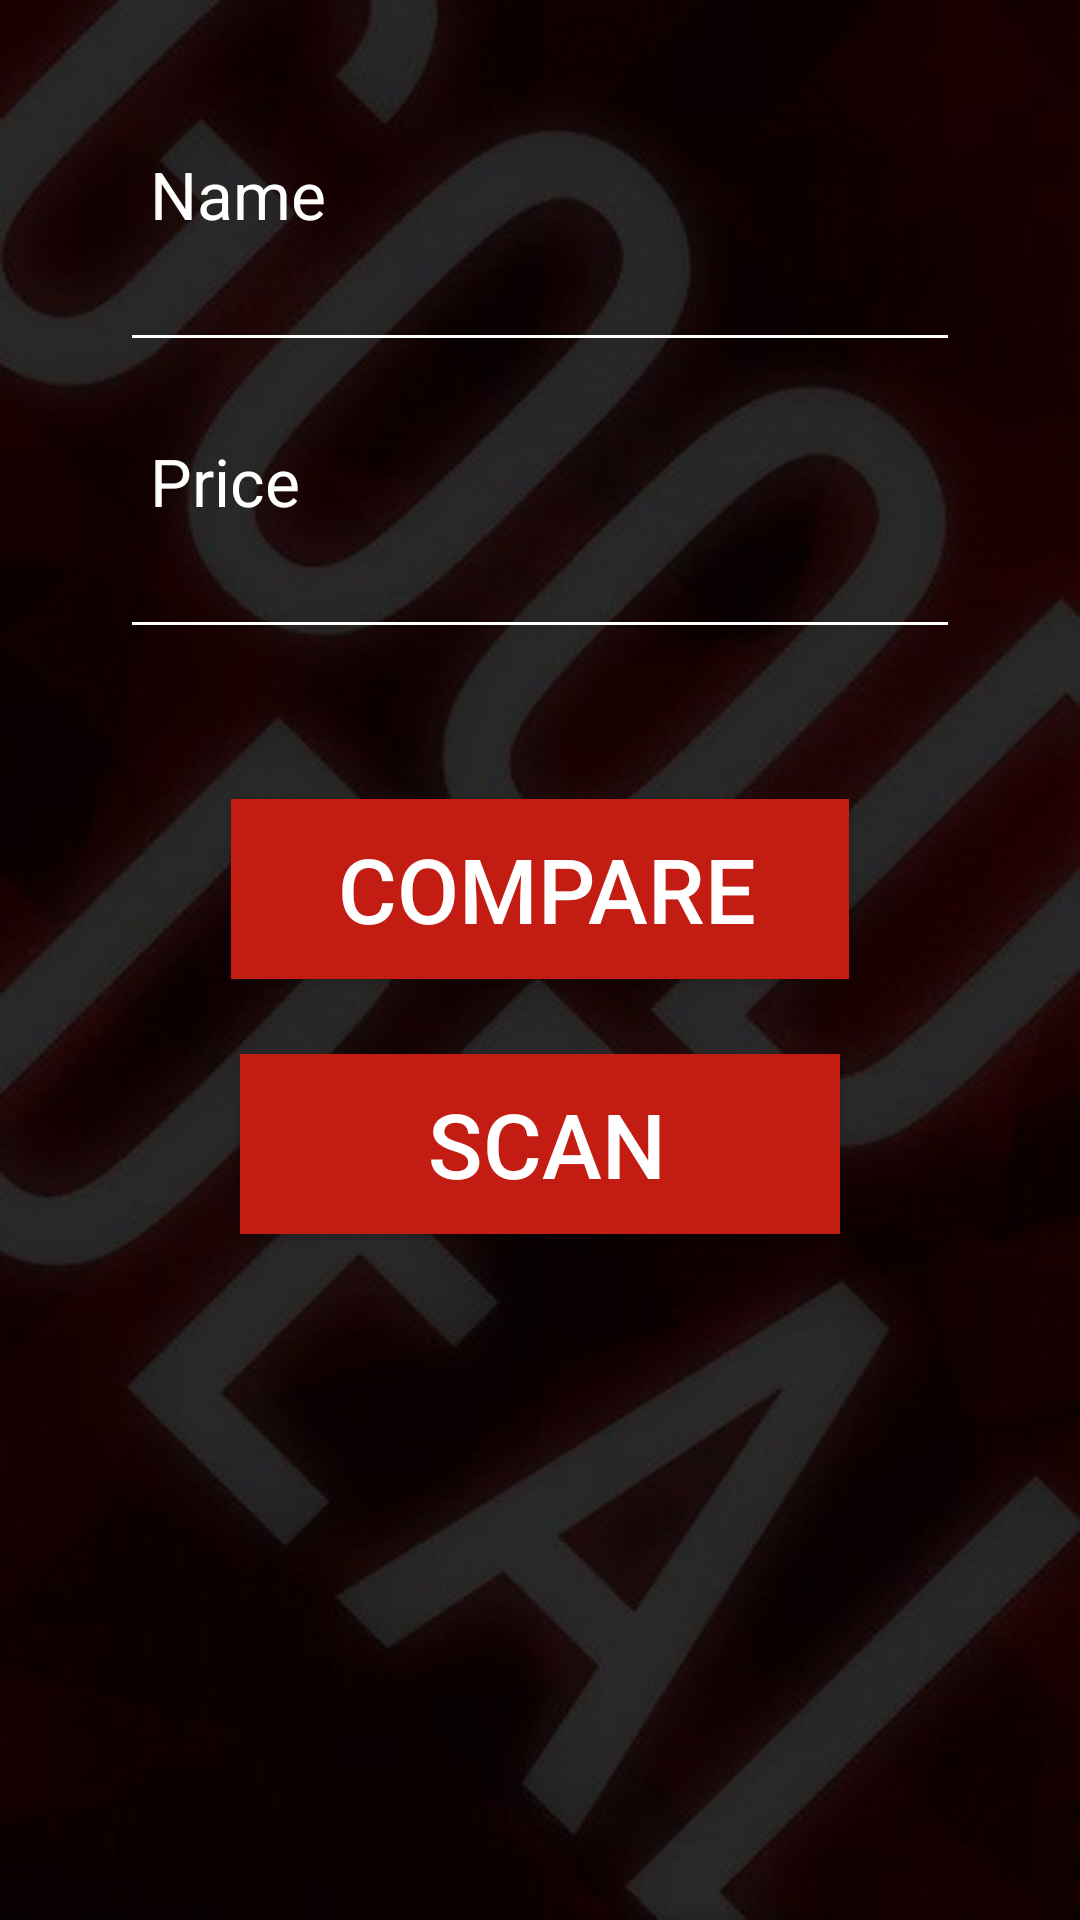

Layout XML and referenced resources for this Android screen:
<!-- AndroidManifest.xml: application theme AppTheme -->
<!-- res/layout/search_tab.xml -->
<?xml version="1.0" encoding="utf-8"?>
<LinearLayout xmlns:android="http://schemas.android.com/apk/res/android"
    android:orientation="vertical" android:layout_width="match_parent"
    android:layout_height="match_parent"
    android:id="@+id/searchTab"
    android:background="@drawable/background_main"

    >

    <TextView
        android:layout_width="wrap_content"
        android:layout_height="wrap_content"
        android:textAppearance="?android:attr/textAppearanceLarge"
        android:text="Name"
        android:id="@+id/textView2"
        android:layout_marginTop="50dp"
        android:layout_marginLeft="50dp"
        android:textColor="#ffffff" />


    <AutoCompleteTextView
        android:layout_width="280dp"
        android:layout_height="wrap_content"
        android:id="@+id/entered_product_name_id"
        android:layout_gravity="center_horizontal"
        android:textColor="#ffffff"
        android:singleLine="false"
        android:textIsSelectable="false"
        android:backgroundTint="#ffffff" />

    <TextView
        android:layout_width="wrap_content"
        android:layout_height="wrap_content"
        android:textAppearance="?android:attr/textAppearanceLarge"
        android:text="Price"
        android:id="@+id/textView3"
        android:layout_marginTop="25dp"
        android:layout_marginLeft="50dp"
        android:textColor="#ffffff" />

    <EditText
        android:layout_width="280dp"
        android:layout_height="wrap_content"
        android:inputType="number"
        android:ems="10"
        android:id="@+id/entered_product_price_id"
        android:layout_gravity="center_horizontal"
        android:textColor="#ffffff"
        android:autoText="true"
        android:backgroundTint="#ffffff" />

    <Button
        android:layout_width="206dp"
        android:layout_height="60dp"
        android:drawableLeft="@drawable/comp"
        android:height="20dp"
        android:width="40dp"
        android:drawablePadding="5dp"
        android:paddingLeft="5dp"
        android:id="@+id/compare_button_id"
        android:layout_gravity="center_horizontal"
        android:layout_marginTop="50dp"
        android:onClick="compare"
        android:background="@color/ColorPrimaryDark"
        android:textSize="30dp"
        android:textColor="#ffffff"
        android:text="COMPARE" />

    <Button
        android:layout_width="200dp"
        android:layout_height="60dp"
        android:drawableLeft="@drawable/scan"
        android:height="20dp"
        android:width="40dp"
        android:drawablePadding="5dp"
        android:paddingLeft="5dp"
        android:id="@+id/button_scan"
        android:layout_gravity="center_horizontal"
        android:layout_marginTop="25dp"
        android:background="@color/ColorPrimaryDark"
        android:text="SCAN"
        android:textColor="#ffffff"
        android:textSize="30dp" />
</LinearLayout>
<!-- resources referenced by this layout -->
<resources>
  <color name="ColorPrimaryDark">#c31c13</color>
  <!-- drawable background_main: jpg bitmap (drawable, 52776 bytes) -->
  <style name="AppTheme" parent="Theme.AppCompat.Light.DarkActionBar">
          
          <item name="windowActionBar">false</item>
          <item name="windowNoTitle">true</item>
  
  
      </style>
</resources>
